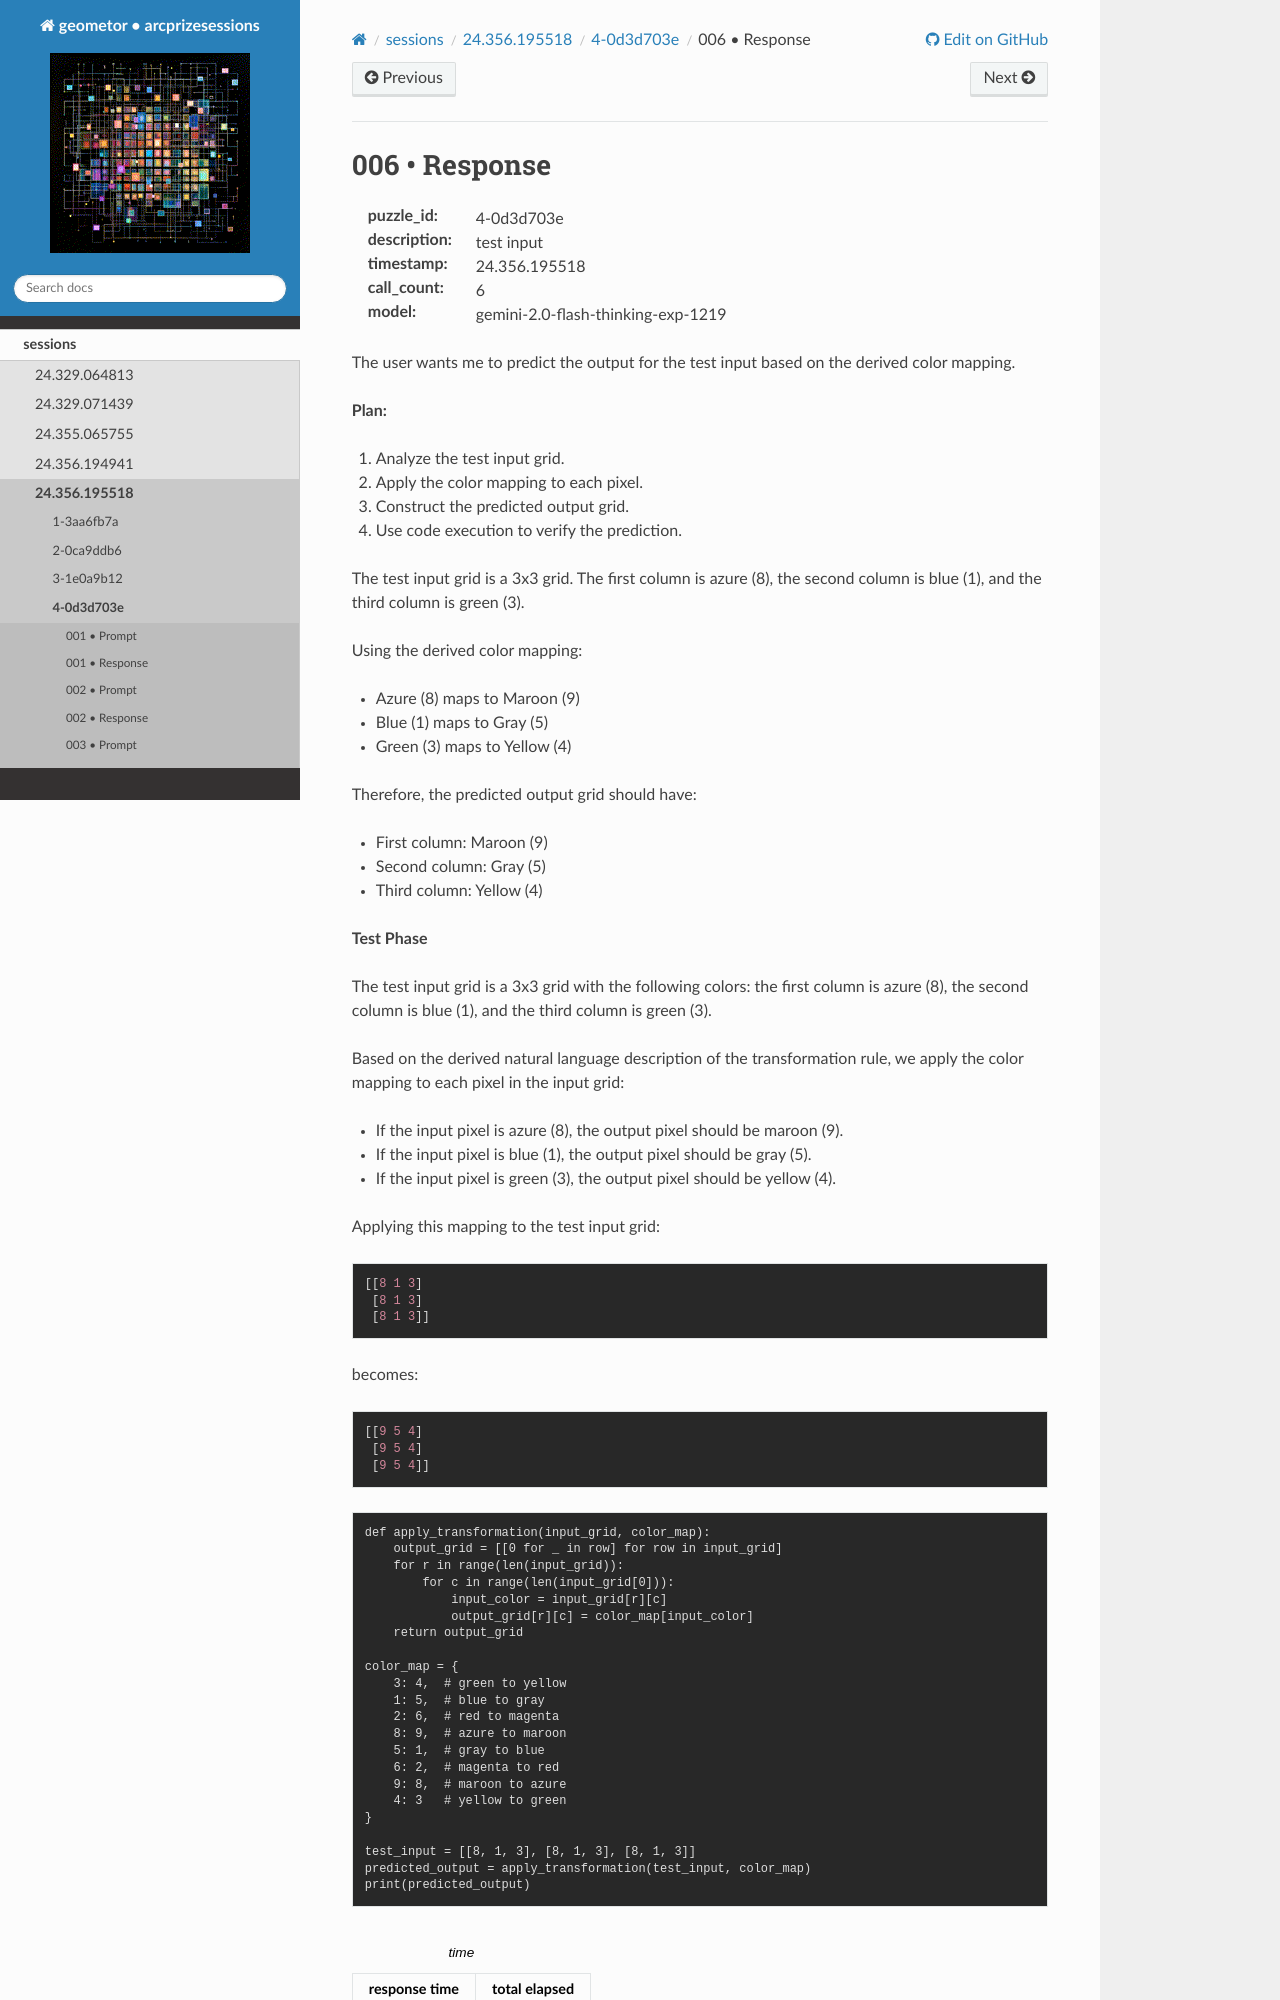

repository: geometor/arcprizesessions · page: sessions/24.356.195518/4-0d3d703e/006-response/index.html · generator: sphinx

006 • Response
==============

:puzzle_id: 4-0d3d703e
:description: test input
:timestamp: 24.356.195518
:call_count: 6

:model: gemini-2.0-flash-thinking-exp-1219






The user wants me to predict the output for the test input based on the derived color mapping.

**Plan:**


#. Analyze the test input grid.
#. Apply the color mapping to each pixel.
#. Construct the predicted output grid.
#. Use code execution to verify the prediction.

The test input grid is a 3x3 grid. The first column is azure (8), the second column is blue (1), and the third column is green (3).

Using the derived color mapping:


* Azure (8) maps to Maroon (9)
* Blue (1) maps to Gray (5)
* Green (3) maps to Yellow (4)

Therefore, the predicted output grid should have:


* First column: Maroon (9)
* Second column: Gray (5)
* Third column: Yellow (4)






**Test Phase**

The test input grid is a 3x3 grid with the following colors: the first column is azure (8), the second column is blue (1), and the third column is green (3).

Based on the derived natural language description of the transformation rule, we apply the color mapping to each pixel in the input grid:


* If the input pixel is azure (8), the output pixel should be maroon (9).
* If the input pixel is blue (1), the output pixel should be gray (5).
* If the input pixel is green (3), the output pixel should be yellow (4).

Applying this mapping to the test input grid:

.. code-block::

   [[8 1 3]
    [8 1 3]
    [8 1 3]]

becomes:

.. code-block::

   [[9 5 4]
    [9 5 4]
    [9 5 4]]

.. code-block:: tool_code

   def apply_transformation(input_grid, color_map):
       output_grid = [[0 for _ in row] for row in input_grid]
       for r in range(len(input_grid)):
           for c in range(len(input_grid[0])):
               input_color = input_grid[r][c]
               output_grid[r][c] = color_map[input_color]
       return output_grid
